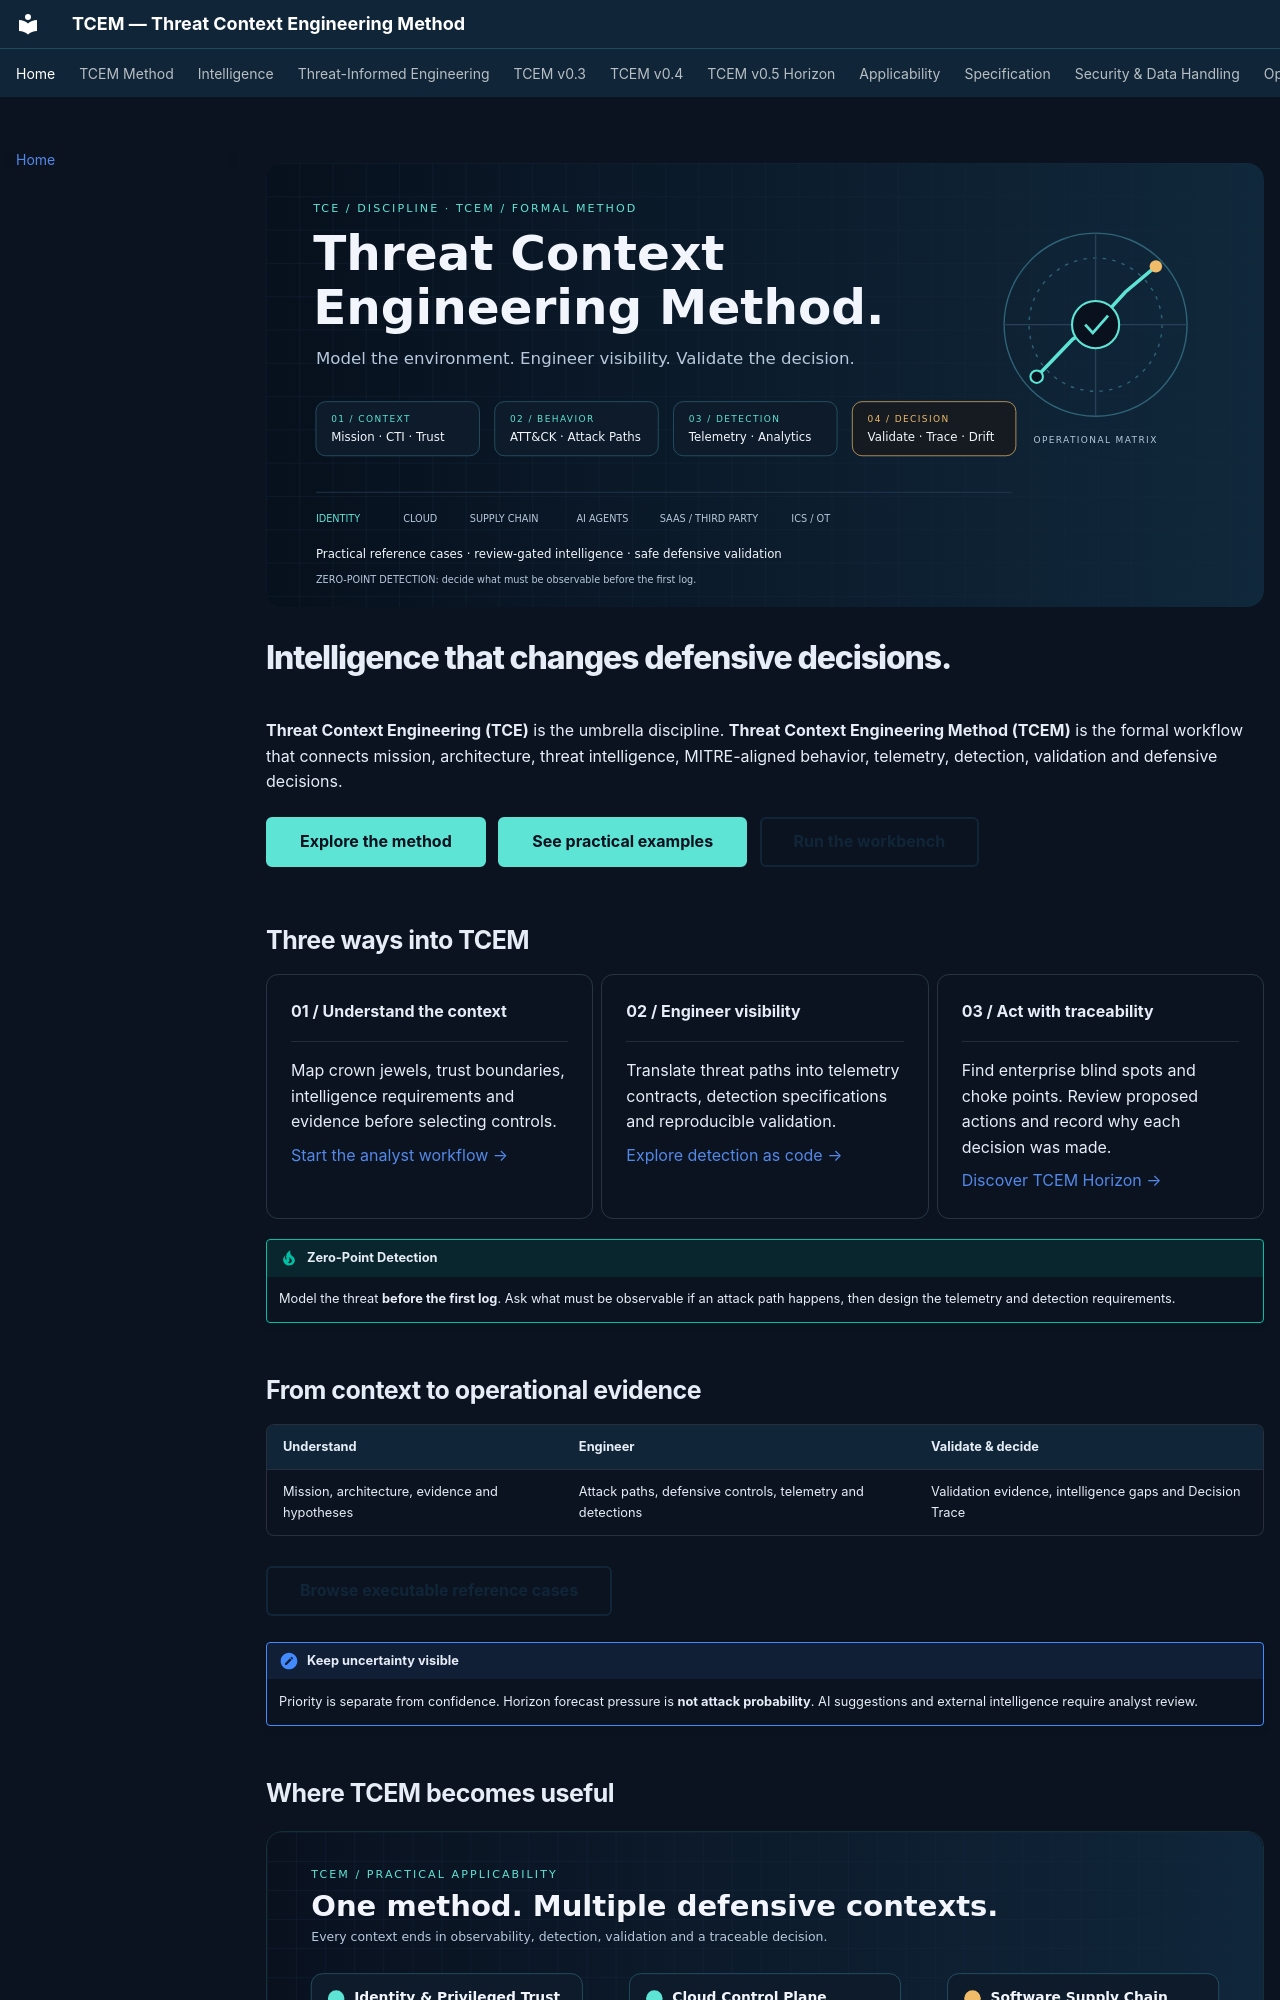

repository: Ridd1kulusC0d3r/Cyber-Threat-Context-Modeling · page: index.html · generator: mkdocs

---
hide:
  - toc
---

![TCEM — Threat Context Engineering Method](assets/tcem-cover.svg)

# Intelligence that changes defensive decisions.

**Threat Context Engineering (TCE)** is the umbrella discipline. **Threat Context Engineering Method (TCEM)** is the formal workflow that connects mission, architecture, threat intelligence, MITRE-aligned behavior, telemetry, detection, validation and defensive decisions.

[Explore the method](methodology.md){ .md-button .md-button--primary }
[See practical examples](applicability.md){ .md-button .md-button--primary }
[Run the workbench](colab-frontend.md){ .md-button }

## Three ways into TCEM

<div class="grid cards" markdown>

-   **01 / Understand the context**

    ---

    Map crown jewels, trust boundaries, intelligence requirements and evidence before selecting controls.

    [Start the analyst workflow →](analyst-workflow.md)

-   **02 / Engineer visibility**

    ---

    Translate threat paths into telemetry contracts, detection specifications and reproducible validation.

    [Explore detection as code →](detection-validation-as-code.md)

-   **03 / Act with traceability**

    ---

    Find enterprise blind spots and choke points. Review proposed actions and record why each decision was made.

    [Discover TCEM Horizon →](horizon.md)

</div>

!!! tip "Zero-Point Detection"
    Model the threat **before the first log**. Ask what must be observable if an attack path happens, then design the telemetry and detection requirements.

## From context to operational evidence

| Understand | Engineer | Validate & decide |
| :--- | :--- | :--- |
| Mission, architecture, evidence and hypotheses | Attack paths, defensive controls, telemetry and detections | Validation evidence, intelligence gaps and Decision Trace |

[Browse executable reference cases](reference-cases.md){ .md-button }

!!! note "Keep uncertainty visible"
    Priority is separate from confidence. Horizon forecast pressure is **not attack probability**. AI suggestions and external intelligence require analyst review.
